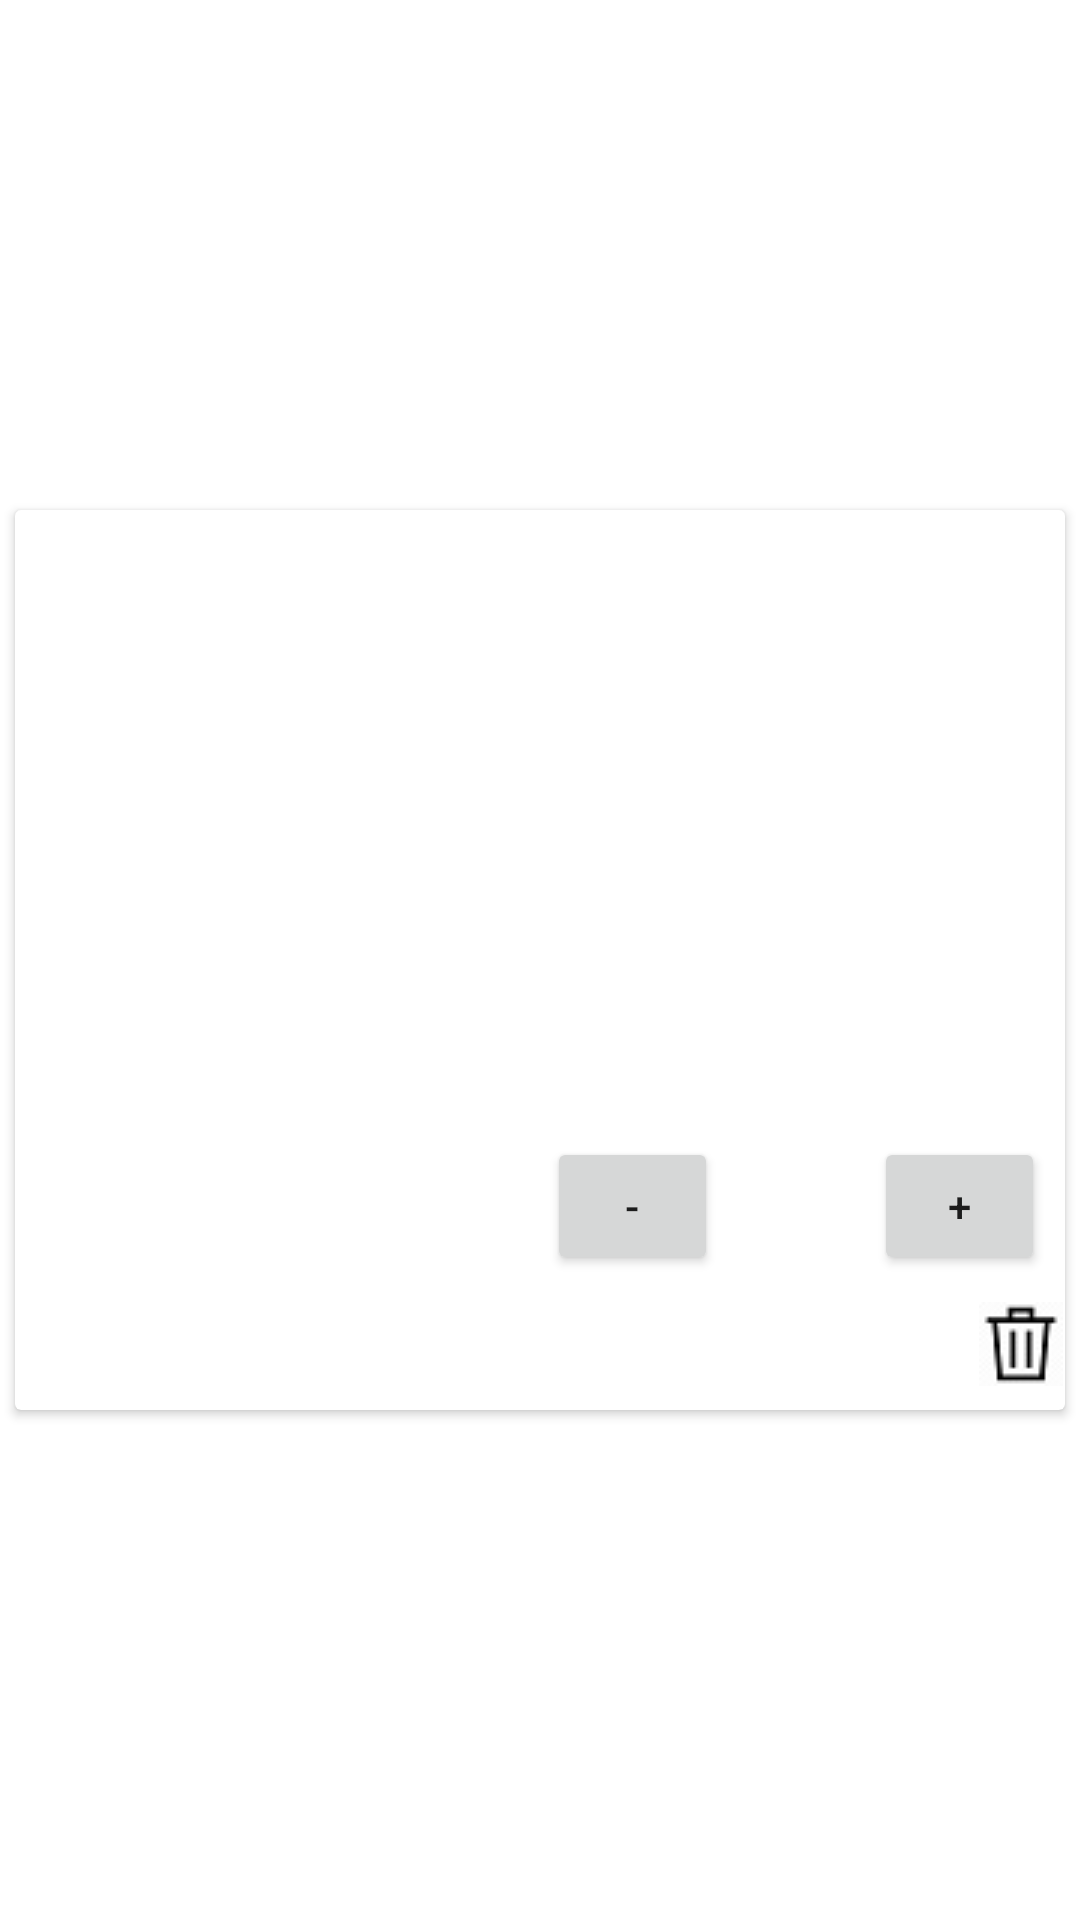

Here is an Android app screen rendered from its layout file. Give the layout XML and the strings, colors and styles it references.
<!-- AndroidManifest.xml: application theme Theme.Bengs -->
<!-- res/layout/cart_recycle_row.xml -->
<?xml version="1.0" encoding="utf-8"?>
<LinearLayout xmlns:android="http://schemas.android.com/apk/res/android"
    android:layout_width="match_parent"
    android:layout_height="wrap_content"
    xmlns:card_view="http://schemas.android.com/apk/res-auto"
    xmlns:tools="http://schemas.android.com/tools">

    <androidx.cardview.widget.CardView
        android:id="@+id/cart_cardView"
        android:layout_width="match_parent"
        android:layout_height="300dp"
        android:layout_gravity="center"
        android:layout_margin="5dp"
        android:elevation="3dp"
        card_view:cardCornerRadius="2dp"
        tools:targetApi="lollipop">

        <androidx.constraintlayout.widget.ConstraintLayout
            android:id="@+id/cartProducts"
            android:layout_width="match_parent"
            android:layout_height="match_parent"
            android:orientation="vertical">


            <Button
                android:id="@+id/decreaseProduct"
                android:layout_width="57dp"
                android:layout_height="46dp"
                android:layout_marginTop="12dp"
                android:text="-"
                card_view:layout_constraintStart_toStartOf="@+id/cartProductName"
                card_view:layout_constraintTop_toBottomOf="@+id/cartProductName" />

            <ImageView
                android:id="@+id/cartProductImage"
                android:layout_width="207dp"
                android:layout_height="298dp"
                android:layout_gravity="center_horizontal|center_vertical"
                android:clickable="true"
                android:focusable="true"
                android:scaleType="fitXY"
                card_view:layout_constraintBottom_toBottomOf="parent"
                card_view:layout_constraintEnd_toEndOf="parent"
                card_view:layout_constraintHorizontal_bias="0.0"
                card_view:layout_constraintStart_toStartOf="parent"
                card_view:layout_constraintTop_toTopOf="parent"
                card_view:layout_constraintVertical_bias="0.0" />

            <TextView
                android:id="@+id/cartProductName"
                android:layout_width="172dp"
                android:layout_height="197dp"
                android:gravity="center"
                android:textAlignment="textStart"
                android:textColor="@android:color/holo_green_dark"
                android:textSize="17sp"
                card_view:layout_constraintBottom_toTopOf="@+id/cart_productPrice"
                card_view:layout_constraintEnd_toEndOf="@+id/cart_deleteButton"
                card_view:layout_constraintHorizontal_bias="1.0"
                card_view:layout_constraintStart_toEndOf="@+id/cartProductImage"
                card_view:layout_constraintTop_toTopOf="@+id/cartProductImage"
                card_view:layout_constraintVertical_bias="0.0" />

            <ImageButton
                android:id="@+id/cart_deleteButton"
                android:layout_width="28dp"
                android:layout_height="28dp"
                android:layout_marginEnd="2dp"
                android:src="@drawable/delete"
                android:visibility="visible"
                card_view:layout_constraintBottom_toBottomOf="@+id/cart_productPrice"
                card_view:layout_constraintEnd_toEndOf="parent"
                card_view:layout_constraintHorizontal_bias="0.666"
                card_view:layout_constraintStart_toEndOf="@+id/cart_productPrice"
                card_view:layout_constraintTop_toBottomOf="@+id/cartProductName"
                card_view:layout_constraintVertical_bias="1.0" />

            <TextView
                android:id="@+id/cart_productPrice"
                android:layout_width="110dp"
                android:layout_height="22dp"
                android:gravity="center|top"
                android:textAlignment="textStart"
                card_view:layout_constraintBottom_toBottomOf="@+id/cartProductImage"
                card_view:layout_constraintEnd_toEndOf="parent"
                card_view:layout_constraintHorizontal_bias="0.178"
                card_view:layout_constraintStart_toEndOf="@+id/cartProductImage"
                card_view:layout_constraintTop_toTopOf="parent"
                card_view:layout_constraintVertical_bias="0.978" />

            <Button
                android:id="@+id/increaseProduct"
                android:layout_width="57dp"
                android:layout_height="46dp"
                android:text="+"
                card_view:layout_constraintBottom_toBottomOf="@+id/decreaseProduct"
                card_view:layout_constraintEnd_toEndOf="@+id/cartProductName"
                card_view:layout_constraintStart_toEndOf="@+id/currentAmount"
                card_view:layout_constraintTop_toTopOf="@+id/decreaseProduct" />

            <TextView
                android:id="@+id/currentAmount"
                android:layout_width="30dp"
                android:layout_height="17dp"
                android:layout_marginStart="16dp"
                card_view:layout_constraintBottom_toBottomOf="@+id/decreaseProduct"
                card_view:layout_constraintStart_toEndOf="@+id/decreaseProduct"
                card_view:layout_constraintTop_toTopOf="@+id/decreaseProduct"
                card_view:layout_constraintVertical_bias="0.413" />


        </androidx.constraintlayout.widget.ConstraintLayout>
    </androidx.cardview.widget.CardView>

</LinearLayout>
<!-- resources referenced by this layout -->
<resources>
  <!-- drawable delete: png bitmap (drawable, 1147 bytes) -->
  <style name="Theme.Bengs" parent="Theme.MaterialComponents.DayNight.DarkActionBar">
          
          <item name="colorPrimary">@color/purple_500</item>
          <item name="colorPrimaryVariant">@color/purple_700</item>
          <item name="colorOnPrimary">@color/white</item>
          
          <item name="colorSecondary">@color/teal_200</item>
          <item name="colorSecondaryVariant">@color/teal_700</item>
          <item name="colorOnSecondary">@color/black</item>
          
          <item name="android:statusBarColor" tools:targetApi="l">?attr/colorPrimaryVariant</item>
          
      </style>
  <!-- not gathered from this repository: default colours our renderer supplied (Android Studio template values) -->
  <color name="purple_500">#FF6200EE</color>
  <color name="purple_700">#FF3700B3</color>
  <color name="teal_200">#FF03DAC5</color>
  <color name="teal_700">#FF018786</color>
  <color name="black">#FF000000</color>
  <color name="white">#FFFFFFFF</color>
</resources>
